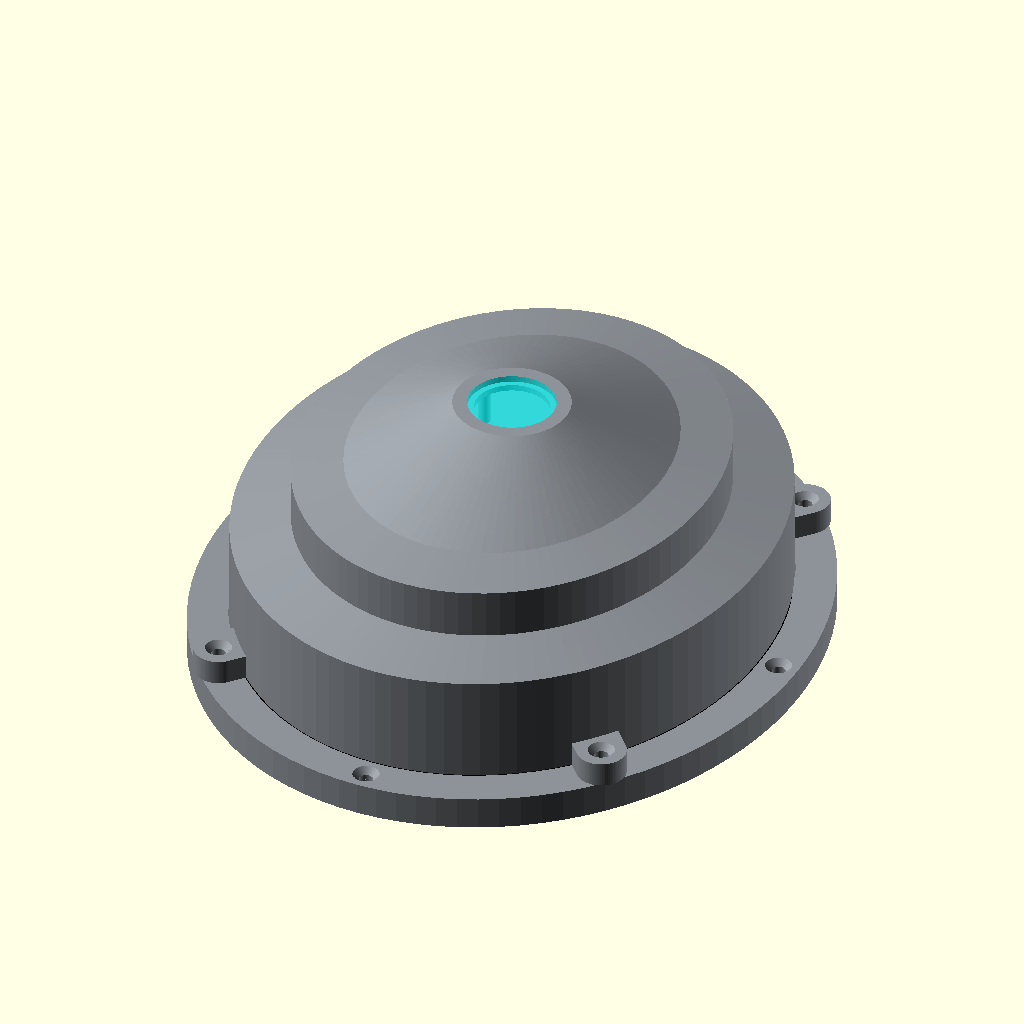
Cell 1 — every parameter at its default value.
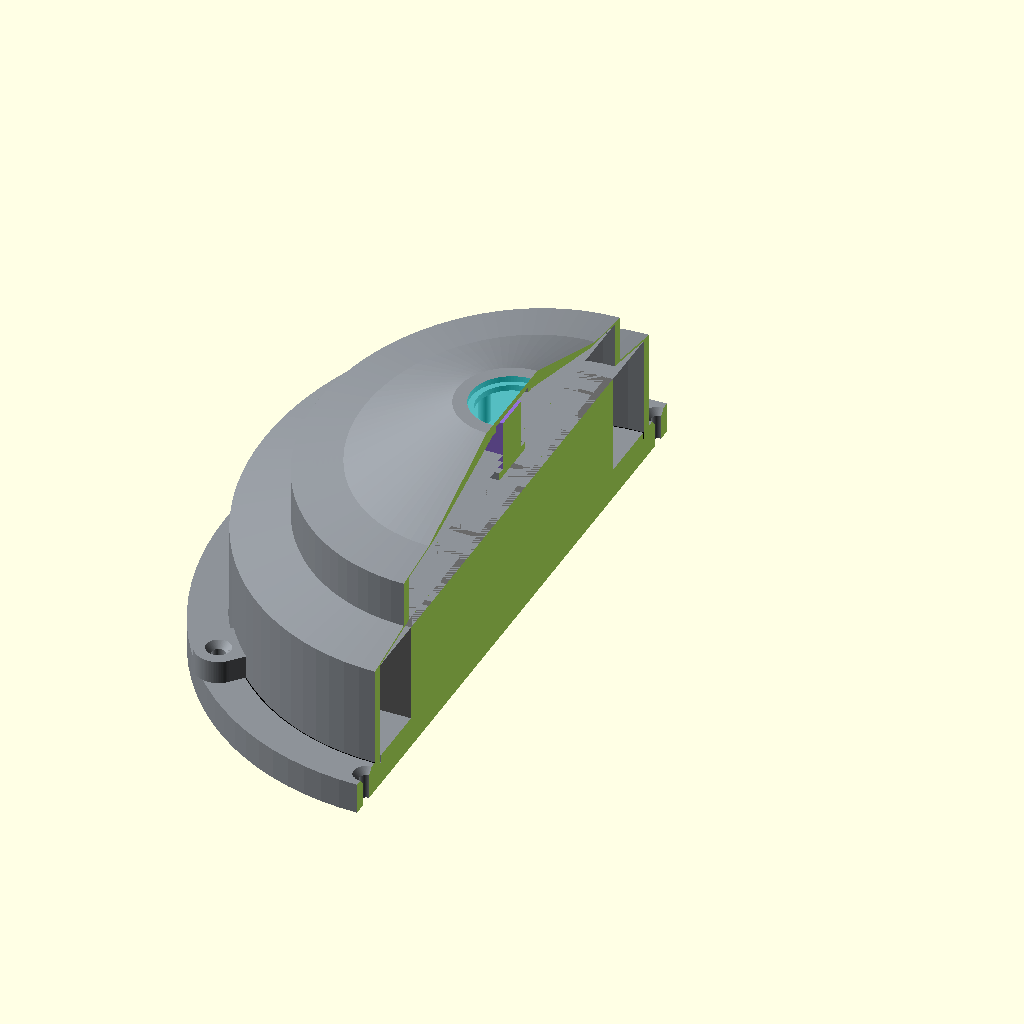
Cell 2 — corte set to true, the other parameters unchanged.
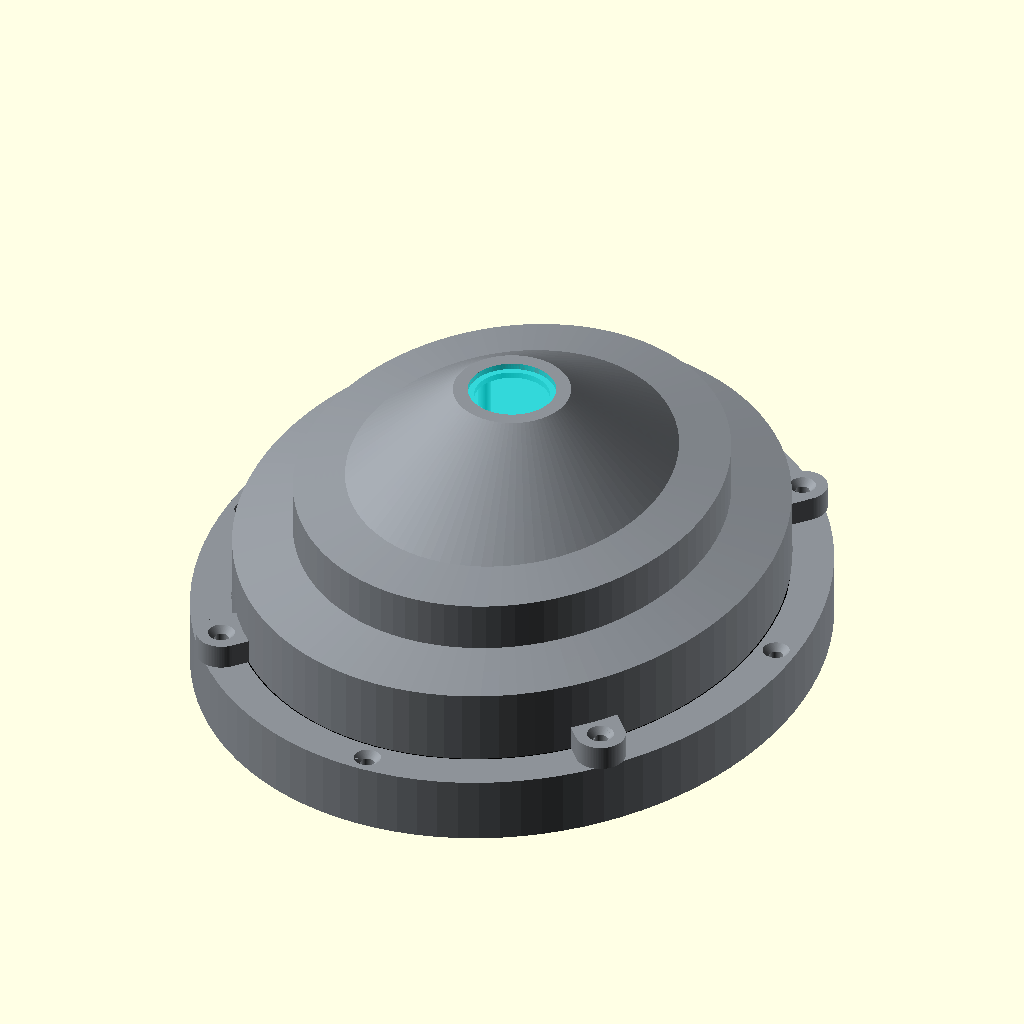
Cell 3: the same model with h_base = 16.
The same orthographic view direction (rotation 55°, 0°, 25°; colour scheme Cornfield) for every cell, with the view re-fitted per cell, so scale and position can differ between cells.
Source of the model, diseño-3d/openscad/Version_8.scad:
// ==========================================================
// DETECTOR DE ESTACIONAMIENTO - V9 (ovalado)
// Tránsito en el eje X; eje mayor perpendicular (eje Y)
// Atornillado desde arriba: 4 uniones (orejas) + 4 anclajes al suelo
// PLA. Medidas en mm.
// ==========================================================

// ---------- QUÉ MOSTRAR / EXPORTAR ----------
// "explosionado" | "ensamblado" | "base" | "cubierta" | "ventana" | "oring"
pieza      = "ensamblado";
separacion = 80;
corte      = false;
mostrar_electronica = true;

$fn = 96;
eps = 0.01;

// ---------- BASE ----------
h_base  = 8;
base_a  = 86;       // semieje Y (perpendicular al tránsito)
base_b  = 74;       // semieje X (sentido del tránsito)

// ---------- TORNILLOS (desde arriba, embutidos) ----------
d_tornillo = 3.4;   // paso M3
anclajes_suelo = [[0, 81], [0, -81], [69, 0], [-69, 0]];

// ---------- UNIONES CUBIERTA-BASE (orejas) ----------
d_insert    = 4.2;  // inserto M3 térmico, ajustar a la ficha del inserto
prof_insert = 5;
alto_oreja  = 6;
union_pos = [ [49.5, 56.6], [-49.5, 56.6], [-49.5, -56.6], [49.5, -56.6] ];

// ---------- CUBIERTA (perfil ovalado) ----------
alto_cubierta = 55;
H_top   = h_base + alto_cubierta;   // 63
espesor = 3;
techo_z = H_top - espesor;          // 60

// Escalones: semiejes [Y, X] por altura
a1 = 76; b1 = 64;  za1 = 34; zl1 = 37;   // escalón 1 y rampa 1
a2 = 60; b2 = 50;  z2  = 49; zl2 = 51;   // escalón 2 y rampa 2
a3 = 46; b3 = 38;                        // inicio de la tapa cónica
a4 = 14; b4 = 14;                        // plataforma plana (ventana)

// ---------- VENTANA (plástico de DVD) ----------
grosor_ventana = 1.5;
r_ventana      = 9;     // apertura bajo el sensor
r_plancha      = 10.5;  // alojamiento de la plancha

// ---------- O-RING (cordón 135 x 2,5, aprox. ovalado) ----------
oring_d     = 2.5;
prof_ranura = 2.0;

// ---------- ELECTRÓNICA ----------
bat_w = 30;  bat_l = 112;  bat_h = 26;  bat_c = [0, 0];   // batería a lo largo de Y
esp_w = 25;  esp_l = 50;   esp_c = [35, 0];  esp_pcb = 1.6;
esp_z = h_base + 3;
sen_l = 15;  sen_w = 10;   sen_h = 13;  sen_c = [0, 0];
sen_z0 = techo_z - sen_h;            // 47
bandeja_h = 2;
bandeja_z = sen_z0 - bandeja_h;
pilar_d = 3;

post_x = [esp_c[0] - esp_w/2 + 3, esp_c[0] + esp_w/2 - 3];
post_y = [esp_c[1] - esp_l/2 + 3, esp_c[1] + esp_l/2 - 3];

// ==========================================================
// MÓDULOS AUXILIARES
// ==========================================================
// Tronco elíptico: pasa de semiejes (a0 Y, b0 X) a (a1 Y, b1 X)
module eliptico(z0, z1, a0, b0, a1_, b1_) {
    translate([0, 0, z0])
        linear_extrude(height = z1 - z0, scale = [b1_ / b0, a1_ / a0])
            scale([b0, a0]) circle(r = 1);
}

// Taladro con avellanado en la cara superior (z1)
module taladro(p, z0, z1) {
    translate([p[0], p[1], z0]) cylinder(h = z1 - z0 + eps, d = d_tornillo);
    translate([p[0], p[1], z1 - 1.6]) cylinder(h = 1.6 + eps, d1 = d_tornillo, d2 = 6.4);
}

// ==========================================================
// BASE
// ==========================================================
module ranura_oring() {
    // ranura en la cara superior, bajo la pared de la cubierta
    translate([0, 0, h_base - prof_ranura])
        linear_extrude(height = prof_ranura + eps)
            difference() {
                scale([64.25, 76.25]) circle(r = 1);
                scale([60.75, 72.75]) circle(r = 1);
            }
}

module base() {
    difference() {
        union() {
            linear_extrude(height = h_base) scale([base_b, base_a]) circle(r = 1);
            for (x = post_x, y = post_y)
                translate([x, y, h_base - eps]) cylinder(h = 3, d = 4);
        }
        ranura_oring();
        // anclajes al suelo, atornillados desde arriba
        for (p = anclajes_suelo) taladro(p, -1, h_base);
        // pozos para insertos M3 bajo las orejas
        for (p = union_pos)
            translate([p[0], p[1], h_base - prof_insert])
                cylinder(h = prof_insert + 1, d = d_insert);
    }
}

// ==========================================================
// CUBIERTA
// ==========================================================
module envolvente() {
    eliptico(h_base, za1, a1, b1, a1, b1);   // escalón 1
    eliptico(za1, zl1, a1, b1, a2, b2);      // rampa 1
    eliptico(zl1, z2, a2, b2, a2, b2);       // escalón 2
    eliptico(z2, zl2, a2, b2, a3, b3);       // rampa 2
    eliptico(zl2, H_top, a3, b3, a4, b4);    // tapa cónica con plataforma
}

module oreja(p) {
    hull() {
        translate([p[0], p[1], h_base - eps]) cylinder(h = alto_oreja + eps, d = 12);
        translate([0.8 * p[0], 0.8 * p[1], h_base - eps]) cylinder(h = alto_oreja + eps, d = 12);
    }
}

module cavidad() {
    eliptico(h_base - 1, za1, a1 - 3, b1 - 3, a1 - 3, b1 - 3);
    eliptico(za1, zl1, a1 - 3, b1 - 3, a2 - 3, b2 - 3);
    eliptico(zl1, z2, a2 - 3, b2 - 3, a2 - 3, b2 - 3);
    eliptico(z2, zl2, a2 - 3, b2 - 3, a3 - 3, b3 - 3);
    eliptico(zl2, techo_z, a3 - 3, b3 - 3, a4 - 3, b4 - 3);
}

module soporte_sensor() {
    // bandeja horizontal del sensor
    translate([-10, -7, bandeja_z]) cube([20, 14, bandeja_h]);
    // pilares que lo sostienen desde el techo
    for (x = [-10, 10], y = [-6, 6])
        translate([x, y, sen_z0]) cylinder(h = techo_z - sen_z0 + 0.5, d = pilar_d);
}

module ventana_corte() {
    translate([0, 0, techo_z - 1]) cylinder(h = 10, r = r_ventana);
    translate([0, 0, H_top - grosor_ventana]) cylinder(h = 10, r = r_plancha);
}

module cubierta() {
    difference() {
        union() {
            difference() {
                union() {
                    envolvente();
                    for (p = union_pos) oreja(p);
                }
                cavidad();
            }
            soporte_sensor();
        }
        ventana_corte();
        for (p = union_pos) taladro(p, h_base - 1, h_base + alto_oreja);
    }
}

// ==========================================================
// PIEZAS DE MAQUETA (no se imprimen)
// ==========================================================
module oring_mod() {
    // aproximación en sección plana; el real es un cordón redondo
    color("black")
    translate([0, 0, h_base - prof_ranura])
        linear_extrude(height = oring_d)
            difference() {
                scale([62.5 + 1.25, 74.5 + 1.25]) circle(r = 1);
                scale([62.5 - 1.25, 74.5 - 1.25]) circle(r = 1);
            }
}

module ventana_demo() {
    color("cyan", 0.4)
    translate([0, 0, H_top - grosor_ventana])
        cylinder(h = grosor_ventana, r = r_plancha);
}

module bateria() {
    color("dimgray")
    translate([bat_c[0] - bat_w/2, bat_c[1] - bat_l/2, h_base])
        cube([bat_w, bat_l, bat_h]);
}

module esp() {
    color("royalblue")
    translate([esp_c[0] - esp_w/2, esp_c[1] - esp_l/2, esp_z])
        cube([esp_w, esp_l, esp_pcb]);
}

module sensor() {
    color("mediumpurple")
    translate([sen_c[0] - sen_l/2, sen_c[1] - sen_w/2, sen_z0])
        cube([sen_l, sen_w, sen_h]);
}

module seccion() {
    if (corte) difference() { children(); translate([0, -200, -50]) cube([200, 400, 500]); }
    else children();
}

module gris() color("#8d9298") children();

// ==========================================================
// SALIDA
// ==========================================================
seccion() {
    if (pieza == "explosionado") {
        gris() base();
        if (mostrar_electronica) { bateria(); esp(); }
        translate([0, 0, separacion * 0.35]) oring_mod();
        translate([0, 0, separacion]) {
            gris() cubierta();
            ventana_demo();
            if (mostrar_electronica) sensor();
        }
    }
    else if (pieza == "ensamblado") {
        gris() base();
        gris() cubierta();
        oring_mod();
        ventana_demo();
        if (mostrar_electronica) { bateria(); esp(); sensor(); }
    }
    else if (pieza == "base")     base();
    else if (pieza == "cubierta") translate([0, 0, -h_base]) cubierta();   // imprimir con las orejas sobre la cama
    else if (pieza == "ventana")  cylinder(h = grosor_ventana, r = r_plancha);
    else if (pieza == "oring")    translate([0, 0, -(h_base - prof_ranura)]) oring_mod();
}
Parameter table extracted from the source (name, type, default, range or options):
pieza: string, default "ensamblado"
separacion: number, default 80
corte: bool, default false
mostrar_electronica: bool, default true
eps: number, default 0.01
h_base: number, default 8
base_a: number, default 86
base_b: number, default 74
d_tornillo: number, default 3.4
d_insert: number, default 4.2
prof_insert: number, default 5
alto_oreja: number, default 6
alto_cubierta: number, default 55
espesor: number, default 3
grosor_ventana: number, default 1.5
r_ventana: number, default 9
r_plancha: number, default 10.5
oring_d: number, default 2.5
prof_ranura: number, default 2
bandeja_h: number, default 2
pilar_d: number, default 3
